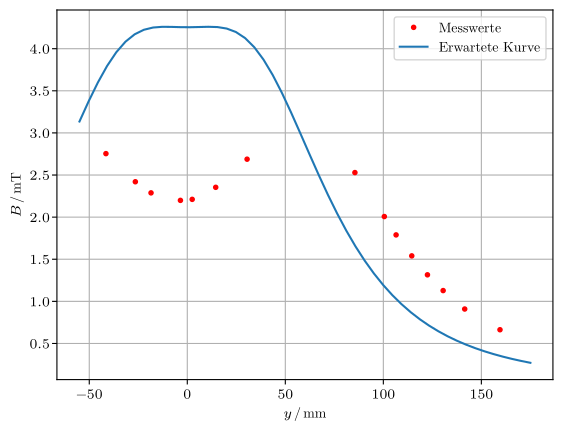

Write the Python code that produced this figure.
#irgendwas mache ich falsch...

#nein.. machst du nicht. der code ist ok. das Problem sind die tex-header.
#erst die Ursache und dann die zwei Lösungen.
#Ursache: es gibt die Datei matplotlibrc (scheinbar keine Dateiendung). das ist eine Textdatei, die matplotlib sagt, wie er was zu formatieren hat.
#bspw. kann man die Schriftgröße ändern, die Achsen dicker machen, backgroundcolor etc..
#matplotlib sucht IMMER im gleichen Ordner nach dieser Datei (matplotlibrc). wenn er sie nicht findet, nimmt er die standardeinstellungen.
#wenn doch, übernimmt er die Konfiguration in dieser Datei.
#er findet aber die in der Datei angegebene header-matplotlib.tex nicht. das ist aber quatsch, weil sie existiert.
#ich habe viel Zeit damit verbracht herauszufinden, warum er die nicht findet, aber das ist echt fummelig und unübersichtlich..
#letztlich gibt es 2 Lösungen:
#a) du löschst die matplotlibrc aus dem Ordner (oder benennst sie um). die ist als Backup nochmal im Überordner. du kannst sie also nach belieben löschen und wieder einfügen.
#b) du schreibst in der Konsole vor dem Ausruck python, den Ausdruck TEXINPUTS=$(pwd): . in Summe also   TEXINPUTS=$(pwd): python plot_HH1.py
# pwd ist in diesem Falle ein Befehl und heißt print (current) work directory. er fügt als pwd also das Verzeichnis ein, von dem das Programm aus geöffnet wurde (also der Pfad, den die konsole anzeigt)
#die tex-header sind nur wichtig, wenn du z.b. als Achsenbeschriftung Latex-code verwendest. dadurch dauert das Erstellen der Plots auch viel länger.
#zum debuggen bzw. rumprobieren empfiehlt sich also, die header erstmal wegzulassen und am Ende die Achsenbeschriftung vernünftig mit Latex zu machen
#ich glaube dieses Anliegen hat mich insgesmt 3 Stunden gekostet. hoffe, ich konnte dir diese Zeit ersparen ;)
#HH1 = Helmholtz 1. Messung

import matplotlib as mpl
mpl.use('pgf')
import matplotlib.pyplot as plt
import numpy as np
mpl.rcParams.update({
'font.family': 'serif',
'text.usetex': True,
'pgf.rcfonts': False,
'pgf.texsystem': 'lualatex',
'pgf.preamble': r'\usepackage{unicode-math}\usepackage{siunitx}',
})

my_0=4*np.pi*10**(-7)
I=3.03
R=62.5 #in mm --> B wird in kT ausgerechnet, weil ein Faktor 10^3 "übrig bleibt"
factor=0.5*my_0 *I*R*R

d1=62.5
plt.clf()
#Plot1
#x=np.array([7,9,10.5,12,13.5,68.5,69,70,75,80,85,90,95,100])
x=np.array([-7.75,-5.75,-4.25,-2.75,-1.25,53.75,54.25,55.25,60.25,65.25,70.25,75.25,80.25,85.25])
y=np.array([4.239,4.231,4.234,4.260,4.239,3.003,2.960,2.891,2.666,2.445,2.219,2.018,1.839,1.662])
plt.plot(x,y,'r.',label='Messwerte')
z=np.linspace(-15,95)
plt.plot(z,10**8*factor*(R*R + (z-0.5*d1)**2)**(-1.5) + 10**8*factor*(R*R + (z+0.5*d1)**2)**(-1.5),label='Erwartete Kurve')
plt.legend()
plt.grid()
#axvline(x=-31.25)
#axvline(x=31.25)
plt.xlabel(r'$y\,/\,\mathrm{mm}$')
plt.ylabel(r'$B\,/\,\mathrm{mT}$')
#plt.plot([7,9,10.5,12,13.5,68.5,69,70,75,80,85,90,95,100],[4.239,4.231,4.234,4.260,4.239,3.003,2.960,2.891,2.666,2.445,2.219,2.018,1.839,1.662],'ro')
plt.savefig('plot1.pdf')

d2=52
plt.clf()
#Plot2
x=np.array([-28.5,-19.5,-8.5,-2,8.5,19,73,79.5,84.5,89.5,94.5,124.5,154.5,194.5])
y=np.array([3.091,2.976,2.887,2.882,2.945,3.081,2.639,2.410,2.194,2.031,1.849,1.036,0.615,0.366])
plt.plot(x,y,'r.',label='Messwerte')
z=np.linspace(-40,210)
plt.plot(z,10**8*factor*(R*R + (z-0.5*d2)**2)**(-1.5) + 10**8*factor*(R*R + (z+0.5*d2)**2)**(-1.5),label='Erwartete Kurve')
plt.legend()
plt.grid()
#axvline(x=-52)
#axvline(x=52)
plt.xlabel(r'$y\,/\,\mathrm{mm}$')
plt.ylabel(r'$B\,/\,\mathrm{mT}$')
plt.savefig('plot2.pdf')

d3=65
plt.clf()
#Plot3
x=np.array([-41.5,-26.5,-18.5,-3.5,2.5,14.5,30.5,85.5,100.5,106.5,114.5,122.5,130.5,141.5,159.5])
y=np.array([2.754,2.420,2.288,2.199,2.211,2.354,2.688,2.529,2.007,1.789,1.540,1.315,1.128,0.909,0.663])
plt.plot(x,y,'r.',label='Messwerte')
z=np.linspace(-55,175)
plt.plot(z,10**8*factor*(R*R + (z-0.5*d3)**2)**(-1.5) + 10**8*factor*(R*R + (z+0.5*d3)**2)**(-1.5),label='Erwartete Kurve')
plt.legend()
plt.grid()
#axvline(x=-65)
#axvline(x=65)
plt.xlabel(r'$y\,/\,\mathrm{mm}$')
plt.ylabel(r'$B\,/\,\mathrm{mT}$')
plt.savefig('plot3.pdf')
